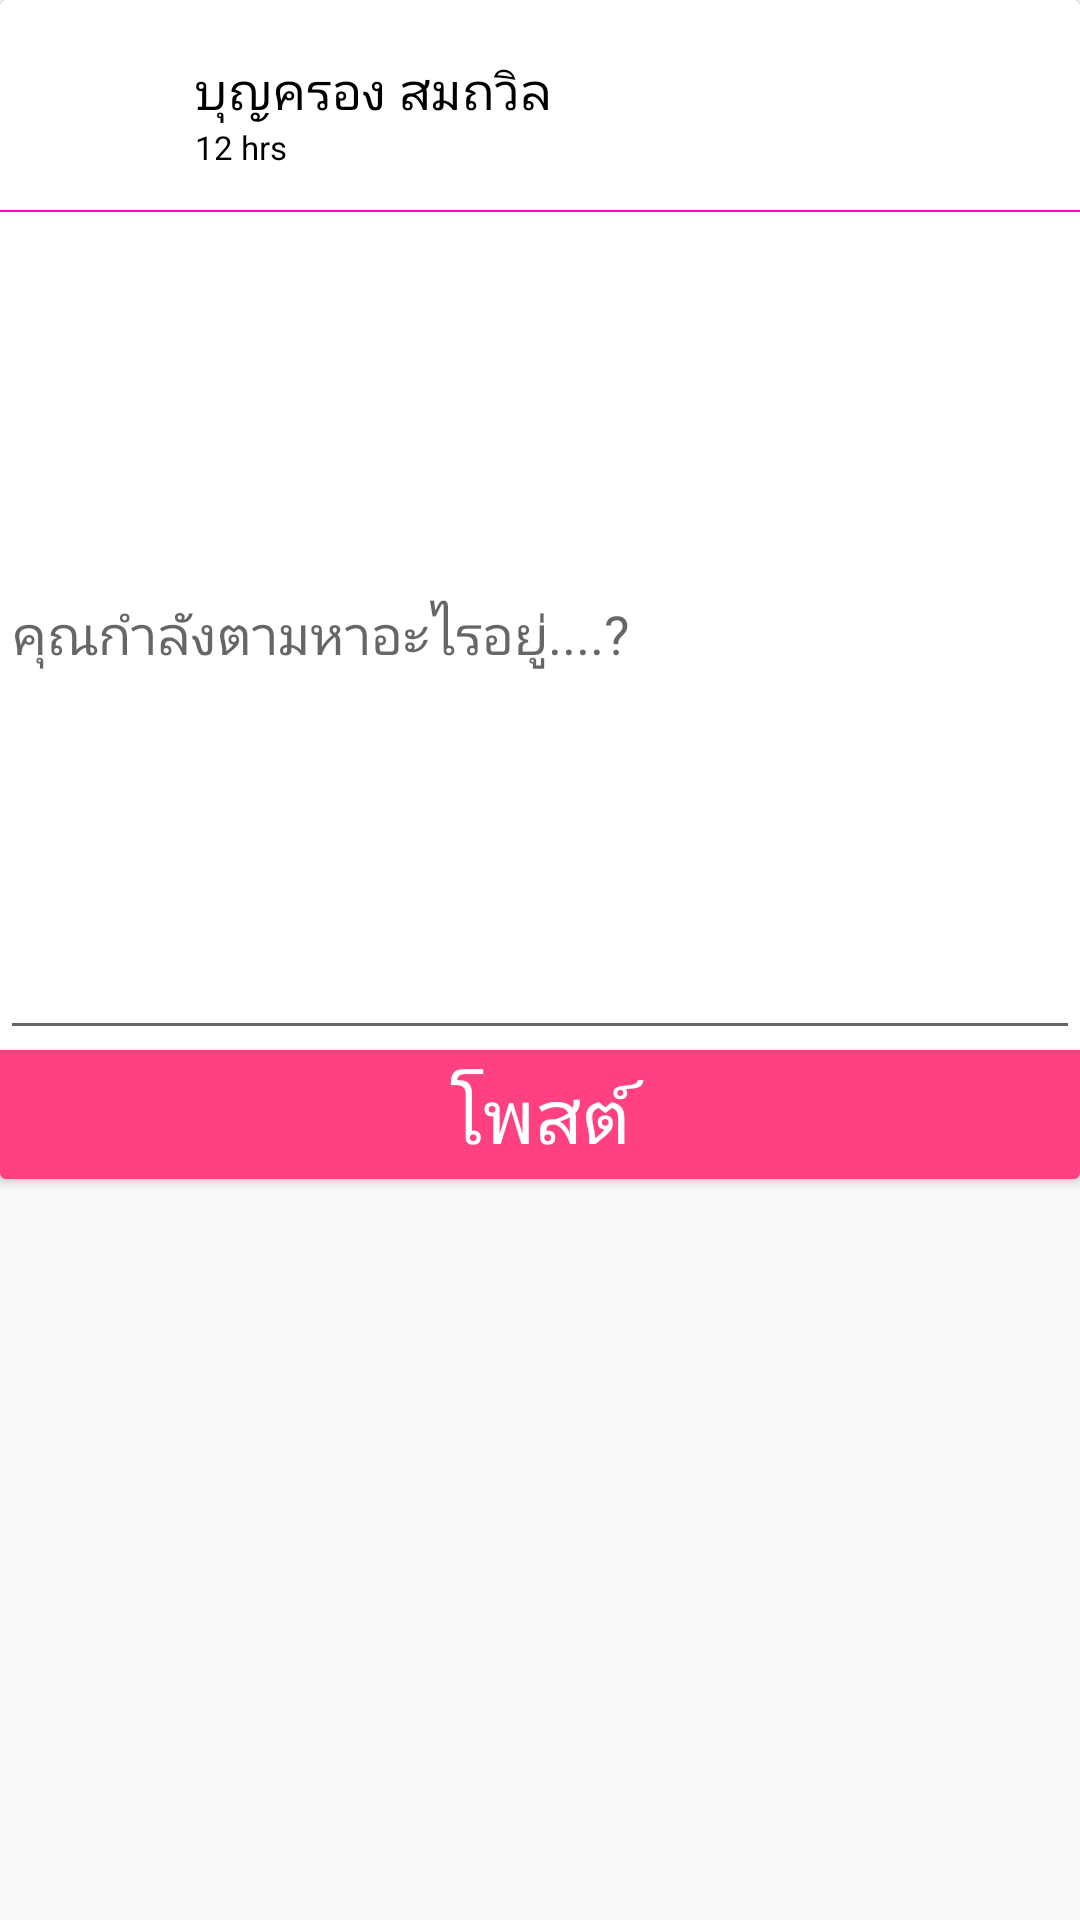

Here is an Android app screen rendered from its layout file. Give the layout XML and the strings, colors and styles it references.
<!-- AndroidManifest.xml: application theme AppTheme -->
<!-- res/layout/activity_post.xml -->
<?xml version="1.0" encoding="utf-8"?>
<LinearLayout xmlns:android="http://schemas.android.com/apk/res/android"
    xmlns:app="http://schemas.android.com/apk/res-auto"
    xmlns:tools="http://schemas.android.com/tools"
    android:layout_width="match_parent"
    android:layout_height="match_parent"
    android:orientation="vertical"
    tools:context=".ui.post.PostActivity">

    <androidx.cardview.widget.CardView
        android:layout_width="match_parent"
        android:layout_height="393dp">

        <RelativeLayout
            android:id="@+id/rellaylPost"
            android:layout_width="match_parent"
            android:layout_height="wrap_content"
            android:layout_marginTop="15dp">

            <ImageView
                android:id="@+id/imvProPic_Post"
                android:layout_width="45dp"
                android:layout_height="45dp"
                android:layout_marginLeft="10dp"
                android:adjustViewBounds="true"
                android:scaleType="fitCenter"
                android:src="@drawable/logo_png" />

            <LinearLayout
                android:layout_width="wrap_content"
                android:layout_height="wrap_content"
                android:layout_centerVertical="true"
                android:layout_marginLeft="10dp"
                android:layout_toRightOf="@+id/imvProPic_Post"
                android:orientation="vertical">

                <TextView
                    android:id="@+id/TV_NamePost"
                    android:layout_width="wrap_content"
                    android:layout_height="wrap_content"
                    android:text="บุญครอง สมถวิล"
                    android:textColor="#000000"
                    android:textSize="17dp" />

                <TextView
                    android:id="@+id/TV_time"
                    android:layout_width="wrap_content"
                    android:layout_height="wrap_content"
                    android:text="12 hrs"
                    android:textColor="#000000"
                    android:textSize="11dp" />

            </LinearLayout>

        </RelativeLayout>

        <ImageView
            android:id="@+id/line1"
            android:layout_width="match_parent"
            android:layout_height="0.5dp"
            android:layout_marginTop="70dp"
            android:background="@color/colorAccent" />

        <EditText
            android:id="@+id/EDT_Post_Text"
            android:layout_width="match_parent"
            android:layout_height="280dp"
            android:hint="คุณกำลังตามหาอะไรอยู่....?"
            android:layout_marginTop="70dp" />

        <Button
            android:id="@+id/btnPost_Ok"
            android:layout_width="match_parent"
            android:layout_height="wrap_content"
            android:layout_marginTop="350dp"
            android:background="@color/colorPrimary"
            android:textColor="#ffffff"
            android:textSize="25dp"
            android:shadowRadius="50"
            android:text="โพสต์" />

    </androidx.cardview.widget.CardView>


</LinearLayout>
<!-- resources referenced by this layout -->
<resources>
  <color name="colorAccent">#FF03C0</color>
  <color name="colorPrimary">#FF4081</color>
  <style name="AppTheme" parent="Theme.AppCompat.Light.DarkActionBar">
          
          <item name="colorPrimary">@color/colorPrimary</item>
          <item name="colorPrimaryDark">@color/colorPrimaryDark</item>
          <item name="colorAccent">@color/colorAccent</item>
      </style>
  <color name="colorPrimaryDark">#FF80AB</color>
</resources>
